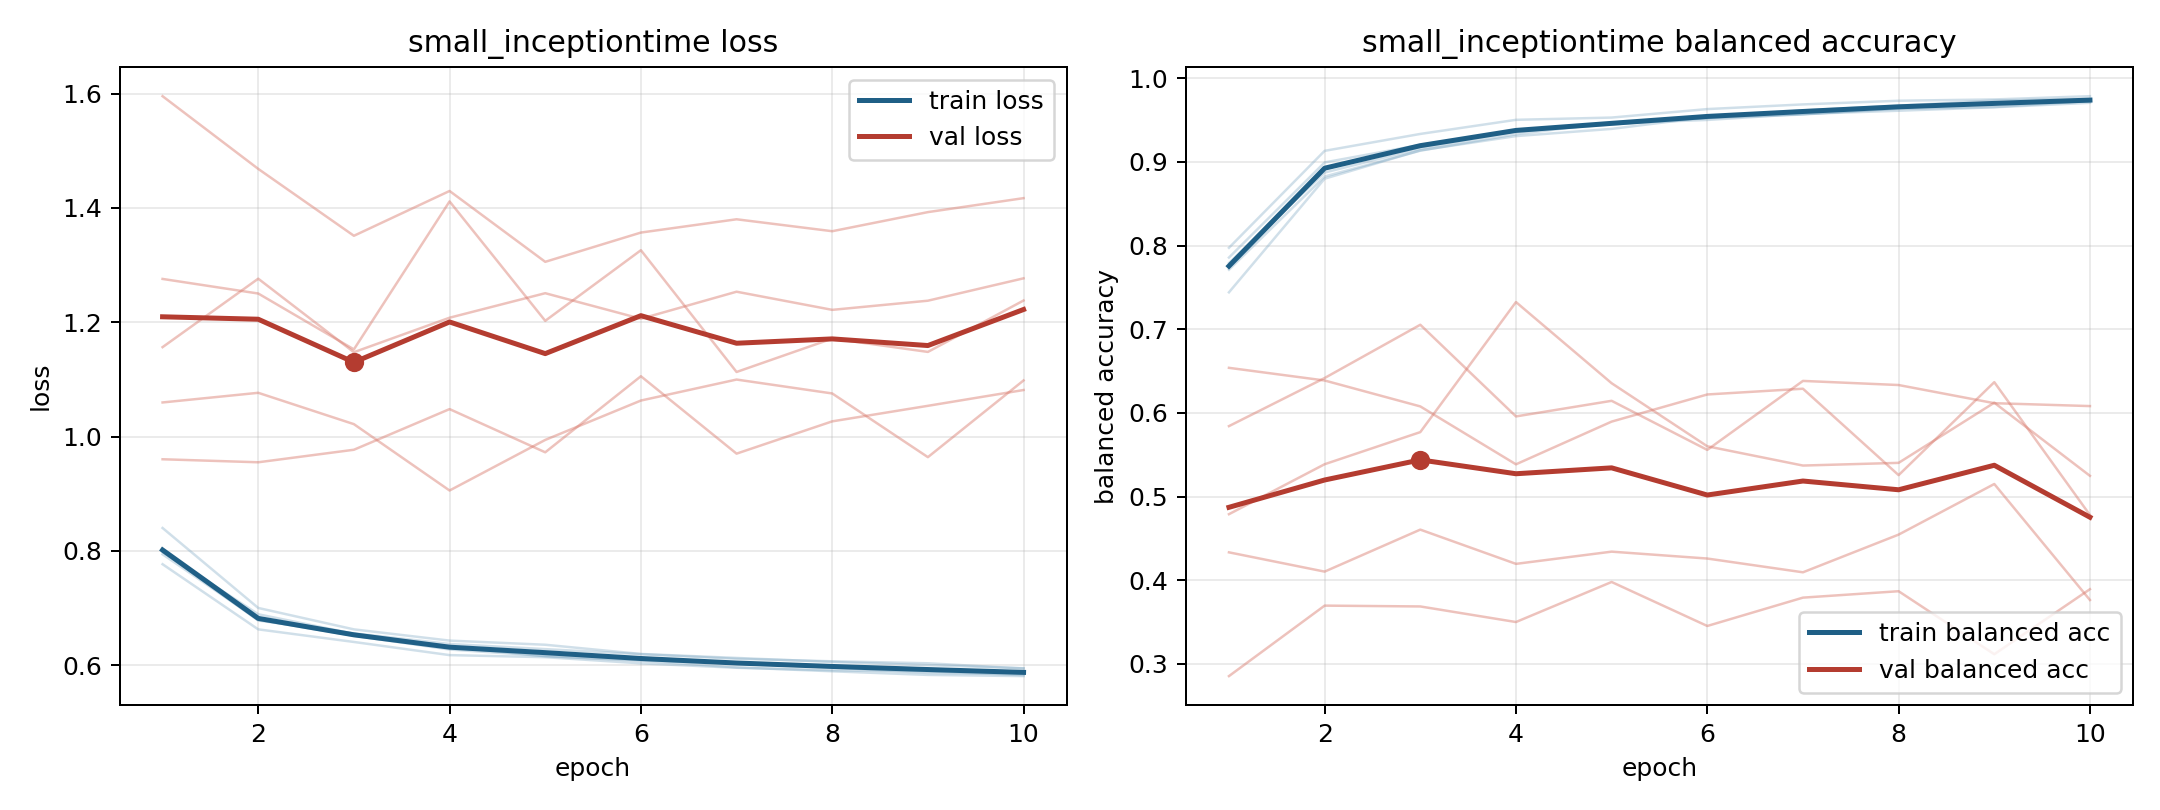

The file beside this chart, header and first rows:
model, fold, epoch, train_loss, train_balanced_accuracy, val_loss, val_balanced_accuracy
small_inceptiontime, 1, 1, 0.7768, 0.7974, 1.595, 0.2854
small_inceptiontime, 1, 2, 0.6628, 0.9133, 1.468, 0.3696
small_inceptiontime, 1, 3, 0.6408, 0.9335, 1.351, 0.3686
small_inceptiontime, 1, 4, 0.6178, 0.9504, 1.43, 0.35
small_inceptiontime, 1, 5, 0.6142, 0.9531, 1.306, 0.3979
small_inceptiontime, 1, 6, 0.6034, 0.9632, 1.357, 0.3453
small_inceptiontime, 1, 7, 0.5956, 0.9688, 1.38, 0.3792
small_inceptiontime, 1, 8, 0.5912, 0.9732, 1.359, 0.3869
small_inceptiontime, 1, 9, 0.5894, 0.9747, 1.393, 0.3115
small_inceptiontime, 1, 10, 0.5826, 0.9786, 1.417, 0.3893
small_inceptiontime, 2, 1, 0.7981, 0.7712, 1.156, 0.5842
small_inceptiontime, 2, 2, 0.6892, 0.8826, 1.276, 0.6417
small_inceptiontime, 2, 3, 0.6551, 0.9135, 1.148, 0.7054
small_inceptiontime, 2, 4, 0.6324, 0.9331, 1.208, 0.5958
small_inceptiontime, 2, 5, 0.6158, 0.9471, 1.251, 0.6145
small_inceptiontime, 2, 6, 0.608, 0.9526, 1.206, 0.5558
small_inceptiontime, 2, 7, 0.5963, 0.9616, 1.253, 0.6383
small_inceptiontime, 2, 8, 0.5895, 0.9673, 1.222, 0.6333
small_inceptiontime, 2, 9, 0.5831, 0.9735, 1.238, 0.6116
small_inceptiontime, 2, 10, 0.5811, 0.9752, 1.277, 0.6082
small_inceptiontime, 3, 1, 0.799, 0.7857, 1.06, 0.4789
small_inceptiontime, 3, 2, 0.6782, 0.8995, 1.077, 0.5387
small_inceptiontime, 3, 3, 0.6559, 0.9204, 1.022, 0.5771
small_inceptiontime, 3, 4, 0.6373, 0.9377, 0.9057, 0.7325
small_inceptiontime, 3, 5, 0.6282, 0.9462, 0.9942, 0.6355
small_inceptiontime, 3, 6, 0.6194, 0.9502, 1.063, 0.5601
small_inceptiontime, 3, 7, 0.6113, 0.9574, 1.1, 0.5371
small_inceptiontime, 3, 8, 0.6069, 0.9612, 1.075, 0.5403
small_inceptiontime, 3, 9, 0.6035, 0.9654, 0.964, 0.6122
small_inceptiontime, 3, 10, 0.5943, 0.9707, 1.098, 0.5248
small_inceptiontime, 4, 1, 0.8401, 0.7442, 0.9603, 0.6539
small_inceptiontime, 4, 2, 0.7002, 0.88, 0.9551, 0.6388
small_inceptiontime, 4, 3, 0.6628, 0.9139, 0.977, 0.6078
small_inceptiontime, 4, 4, 0.6431, 0.9309, 1.048, 0.5385
small_inceptiontime, 4, 5, 0.6359, 0.9395, 0.9725, 0.5896
small_inceptiontime, 4, 6, 0.6198, 0.9537, 1.106, 0.6221
small_inceptiontime, 4, 7, 0.6128, 0.9572, 0.9702, 0.6289
small_inceptiontime, 4, 8, 0.6058, 0.9635, 1.027, 0.5256
small_inceptiontime, 4, 9, 0.6001, 0.9657, 1.054, 0.6368
small_inceptiontime, 4, 10, 0.5948, 0.9729, 1.081, 0.4779
small_inceptiontime, 5, 1, 0.7942, 0.7792, 1.276, 0.4333
small_inceptiontime, 5, 2, 0.6795, 0.8873, 1.25, 0.4103
small_inceptiontime, 5, 3, 0.6517, 0.9161, 1.153, 0.4605
small_inceptiontime, 5, 4, 0.6276, 0.9364, 1.411, 0.4195
small_inceptiontime, 5, 5, 0.6163, 0.9449, 1.202, 0.4342
small_inceptiontime, 5, 6, 0.6087, 0.9524, 1.326, 0.4259
small_inceptiontime, 5, 7, 0.6035, 0.9567, 1.113, 0.4095
small_inceptiontime, 5, 8, 0.5962, 0.9644, 1.171, 0.4545
small_inceptiontime, 5, 9, 0.5865, 0.9706, 1.148, 0.515
small_inceptiontime, 5, 10, 0.5851, 0.9723, 1.238, 0.3763
